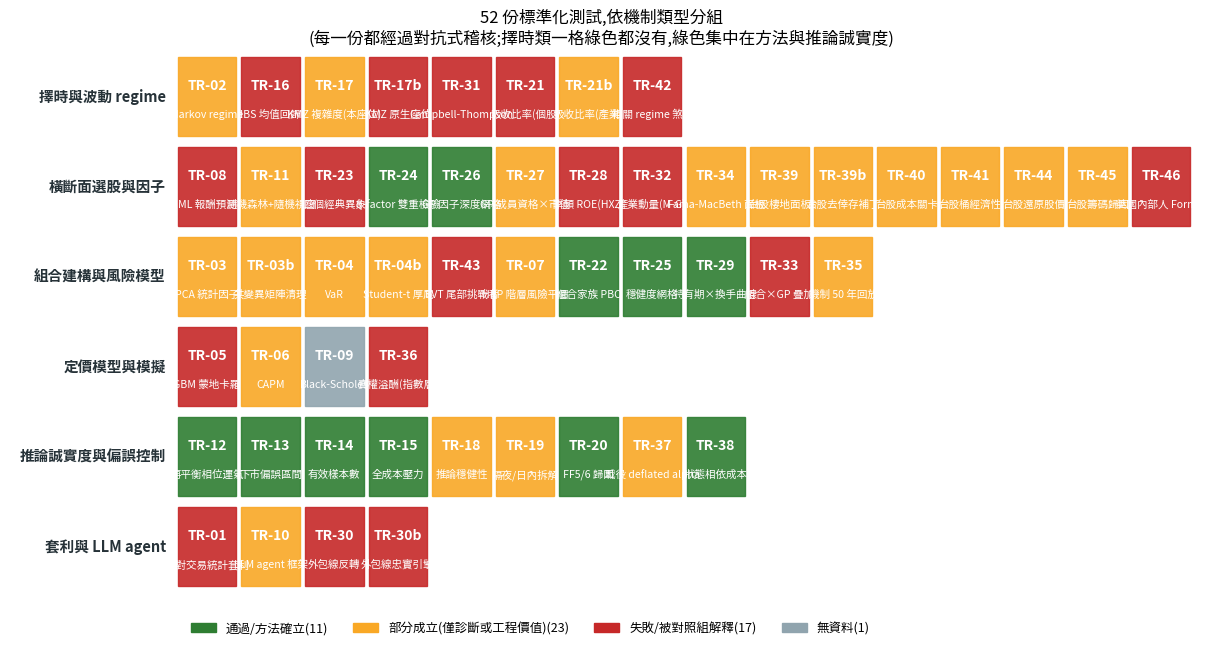

Recreate this plot in Python. (Note: this script raises an exception after producing the figure.)
"""Generate README figures: TR verdict map grouped by mechanism type (zh + en).

All verdicts are transcribed from committed TR docs (docs/tests/TR-*.md) and the
registry (docs/18) -- no data pipeline is run here. Rerun after major registry updates.
The reader-facing grouping is by WHAT KIND of mechanism each test judges (not TR order).

Run: uv run python scripts/readme_figs.py
"""

from __future__ import annotations

import matplotlib

matplotlib.use("Agg")
import matplotlib.pyplot as plt
from matplotlib.patches import Rectangle

plt.rcParams["font.family"] = ["Microsoft JhengHei", "sans-serif"]
plt.rcParams["axes.unicode_minus"] = False

# verdict classes: P=passed/method, M=partial (diagnostic/engineering), F=failed/explained, X=n/a
GROUPS = [
    ("擇時與波動 regime", "Timing & volatility regimes", [
        ("TR-02", "Markov regime", "Markov regime", "M"),
        ("TR-16", "IBS 均值回歸", "IBS mean-reversion", "F"),
        ("TR-17", "KMZ 複雜度(本座位)", "KMZ complexity (our seat)", "M"),
        ("TR-17b", "KMZ 原生座位", "KMZ native seat", "F"),
        ("TR-31", "Campbell-Thompson", "Campbell-Thompson", "F"),
        ("TR-21", "吸收比率(個股)", "Absorption ratio (stocks)", "F"),
        ("TR-21b", "吸收比率(產業)", "Absorption ratio (industries)", "M"),
        ("TR-42", "相關 regime 煞車", "Correlation brake", "F"),
    ]),
    ("橫斷面選股與因子", "Cross-sectional picking & factors", [
        ("TR-08", "ML 報酬預測", "ML return forecasting", "F"),
        ("TR-11", "隨機森林+隨機視窗", "Random forest + random windows", "M"),
        ("TR-23", "四個經典異象", "Four classic anomalies", "F"),
        ("TR-24", "q-factor 雙重檢驗", "q-factor double check", "P"),
        ("TR-26", "GP 因子深度網格", "GP factor depth grid", "P"),
        ("TR-27", "GP 成員資格×市值", "GP membership x size", "M"),
        ("TR-28", "季頻 ROE(HXZ)", "Quarterly ROE (HXZ)", "F"),
        ("TR-32", "產業動量(M-G)", "Industry momentum (M-G)", "F"),
        ("TR-34", "Fama-MacBeth 面板", "Fama-MacBeth panel", "M"),
        ("TR-39", "台股棲地面板", "Taiwan habitat panel", "M"),
        ("TR-39b", "台股去倖存補丁", "Taiwan delisting patch", "M"),
        ("TR-40", "台股成本關卡", "Taiwan cost gate", "M"),
        ("TR-41", "台股桶經濟性", "Taiwan bucket economics", "M"),
        ("TR-44", "台股還原股價", "Taiwan total-return", "M"),
        ("TR-45", "台股籌碼歸因", "Taiwan chip attribution", "M"),
        ("TR-46", "美國內部人 Form 4", "US insiders (Form 4)", "F"),
    ]),
    ("組合建構與風險模型", "Portfolio construction & risk models", [
        ("TR-03", "PCA 統計因子", "PCA statistical factors", "M"),
        ("TR-03b", "共變異矩陣清理", "Covariance cleaning", "M"),
        ("TR-04", "VaR", "VaR", "M"),
        ("TR-04b", "Student-t 厚尾", "Student-t fat tails", "M"),
        ("TR-43", "EVT 尾部挑戰者", "EVT tail challenger", "F"),
        ("TR-07", "HRP 階層風險平價", "HRP", "M"),
        ("TR-22", "組合家族 PBO", "Combo-family PBO", "P"),
        ("TR-25", "穩健度網格", "Robustness grid", "P"),
        ("TR-29", "持有期×換手曲線", "Holding x turnover", "P"),
        ("TR-33", "組合×GP 疊加", "Combo x GP stacking", "F"),
        ("TR-35", "機制 50 年回放", "Mechanism 50yr replay", "M"),
    ]),
    ("定價模型與模擬", "Pricing models & simulation", [
        ("TR-05", "GBM 蒙地卡羅", "GBM Monte Carlo", "F"),
        ("TR-06", "CAPM", "CAPM", "M"),
        ("TR-09", "Black-Scholes", "Black-Scholes", "X"),
        ("TR-36", "賣權溢酬(指數層)", "Put-write premium (index)", "F"),
    ]),
    ("推論誠實度與偏誤控制", "Inference honesty & bias control", [
        ("TR-12", "再平衡相位運氣", "Rebalance-phase luck", "P"),
        ("TR-13", "下市偏誤區間", "Delisting bias bounds", "P"),
        ("TR-14", "有效樣本數", "Effective sample size", "P"),
        ("TR-15", "全成本壓力", "Full-cost stress", "P"),
        ("TR-18", "推論穩健性", "Inference robustness", "M"),
        ("TR-19", "隔夜/日內拆解", "Overnight/intraday split", "M"),
        ("TR-20", "FF5/6 歸因", "FF5/6 attribution", "P"),
        ("TR-37", "戰役 deflated alpha", "Campaign deflated alpha", "M"),
        ("TR-38", "狀態相依成本", "State-dependent costs", "P"),
    ]),
    ("套利與 LLM agent", "Arbitrage & LLM agents", [
        ("TR-01", "配對交易統計套利", "Pairs stat-arb", "F"),
        ("TR-10", "LLM agent 框架", "LLM agent frameworks", "M"),
        ("TR-30", "外包線反轉", "Outside-bar reversal", "F"),
        ("TR-30b", "外包線忠實引擎", "Outside bar, faithful", "F"),
    ]),
]
COLORS = {"P": "#2e7d32", "M": "#f9a825", "F": "#c62828", "X": "#90a4ae"}
LEGEND = {
    "zh": {"P": "通過/方法確立", "M": "部分成立(僅診斷或工程價值)",
           "F": "失敗/被對照組解釋", "X": "無資料"},
    "en": {"P": "passed / method established", "M": "partial (diagnostic or engineering value)",
           "F": "failed / explained by controls", "X": "no data"},
}
TITLES = {
    "zh": "52 份標準化測試,依機制類型分組\n"
          "(每一份都經過對抗式稽核;擇時類一格綠色都沒有,綠色集中在方法與推論誠實度)",
    "en": "All 52 standardized tests, grouped by mechanism type\n"
          "(every report adversarially audited; the timing row has no green at all)",
}


def verdict_map(lang: str, outfile: str) -> None:
    ncol = max(len(items) for _, _, items in GROUPS)
    nrow = len(GROUPS)
    fig, ax = plt.subplots(figsize=(12.5, 6.6))
    for r, (zh_label, en_label, items) in enumerate(GROUPS):
        y = nrow - 1 - r
        ax.text(-0.15, y + 0.5, zh_label if lang == "zh" else en_label,
                ha="right", va="center", fontsize=10.5, fontweight="bold", color="#263238")
        for c, (code, zh_name, en_name, cls) in enumerate(items):
            ax.add_patch(Rectangle((c + 0.04, y + 0.06), 0.92, 0.88,
                                   color=COLORS[cls], alpha=0.9))
            ax.text(c + 0.5, y + 0.62, code, ha="center", va="center",
                    fontsize=10, color="white", fontweight="bold")
            ax.text(c + 0.5, y + 0.3, zh_name if lang == "zh" else en_name,
                    ha="center", va="center", fontsize=7.6, color="white")
    counts = {k: sum(1 for _, _, items in GROUPS for *_, c in items if c == k) for k in COLORS}
    handles = [Rectangle((0, 0), 1, 1, color=COLORS[k]) for k in ("P", "M", "F", "X")]
    ax.legend(handles, [f"{LEGEND[lang][k]}({counts[k]})" for k in ("P", "M", "F", "X")],
              loc="upper center", bbox_to_anchor=(0.44, -0.01), ncol=4, fontsize=9,
              frameon=False)
    ax.set_xlim(-2.6, ncol)
    ax.set_ylim(-0.15, nrow)
    ax.axis("off")
    ax.set_title(TITLES[lang], fontsize=12)
    fig.tight_layout()
    fig.savefig(outfile, dpi=150)
    plt.close(fig)
    print(f"[chart] {outfile}")


if __name__ == "__main__":
    verdict_map("zh", "docs/img/readme_verdict_map.png")
    verdict_map("en", "docs/img/readme_verdict_map_en.png")
